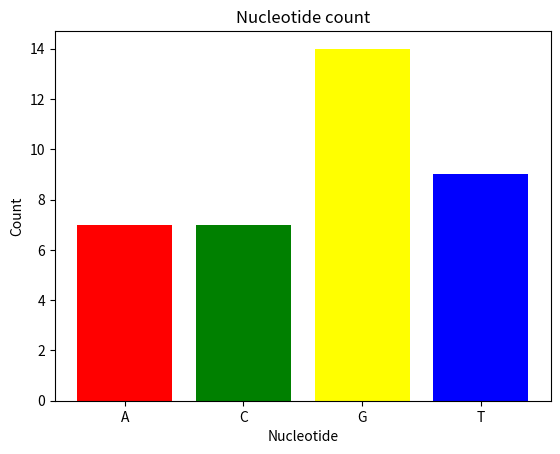

Python code for this plot:
import matplotlib.pyplot as plt


def main():
    genetic_data = 'cgtacgttgacgtgcgtacgtgcgaggggtatacgta'
    base_counts = [genetic_data.count(val) for val in 'acgt']
    plt.bar(['A', 'C', 'G', 'T'], base_counts, color=["red", "green", "yellow", "blue"])
    plt.title("Nucleotide count")
    plt.xlabel("Nucleotide")
    plt.ylabel("Count")
    plt.show()


if __name__ == "__main__":
    main()

